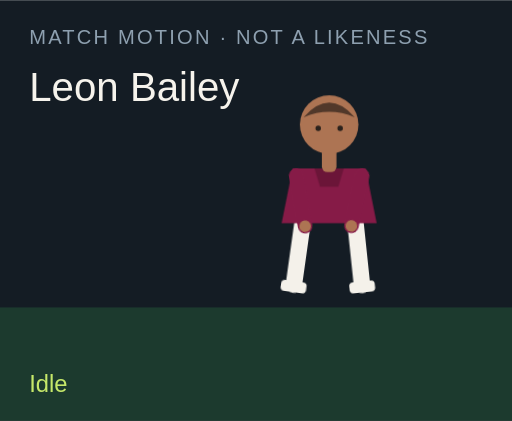
t = 0.00 s
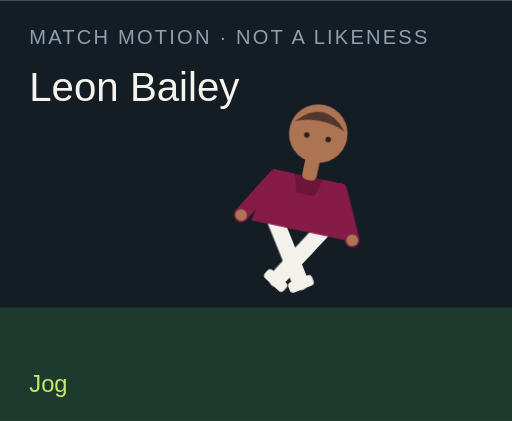
t = 1.50 s
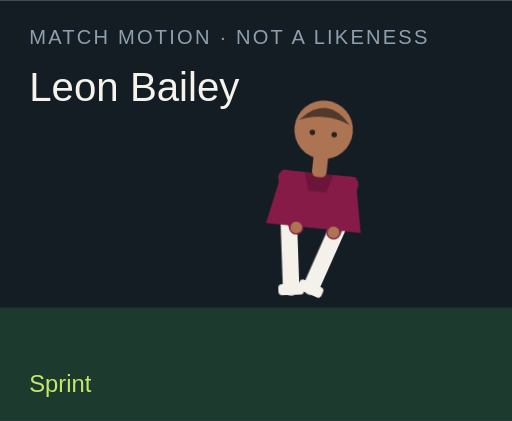
t = 3.00 s
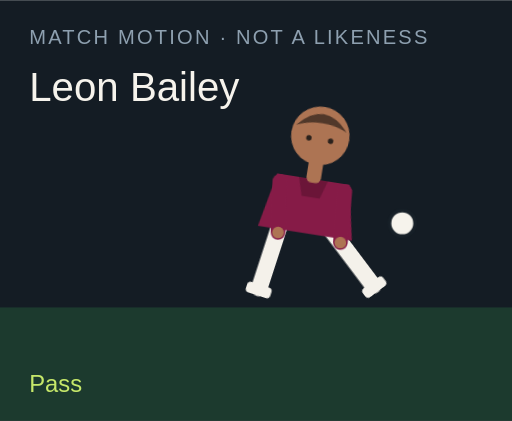
t = 4.50 s
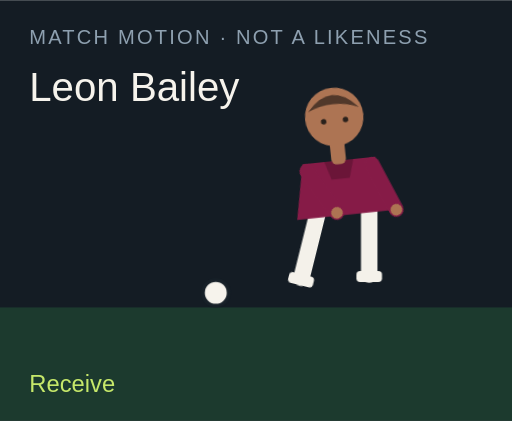
t = 6.00 s
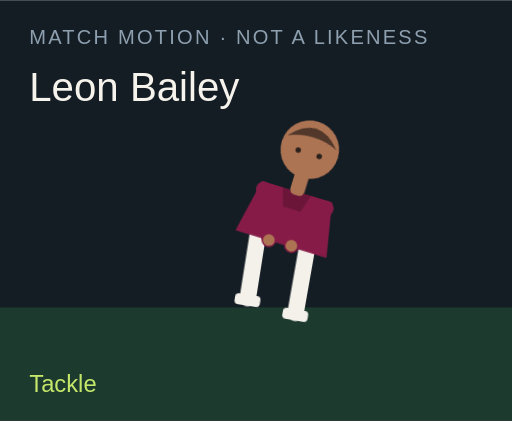
t = 7.50 s

The animated SVG that drew these frames (rendered in a browser with its animation timeline set to each time). Animation: 18 CSS @keyframes rules; one cycle of 9.00 s, repeats indefinitely.

<?xml version="1.0" encoding="UTF-8"?>
<svg xmlns="http://www.w3.org/2000/svg" viewBox="0 0 280 230" role="img">
  <style>@media (prefers-reduced-motion: reduce){animate,animateTransform{display:none}}</style>
  <rect width="280" height="230" fill="#141c24"/>
  <rect y="168" width="280" height="62" fill="#1c3a2e"/>
  <text x="16" y="24" fill="#8ea0b0" font-family="Arial,sans-serif" font-size="11" letter-spacing="1.2">MATCH MOTION · NOT A LIKENESS</text>
  <text x="16" y="55" fill="#f6f3ec" font-family="Impact,sans-serif" font-size="22">Leon Bailey</text>
  <circle r="7" fill="#f6f3ec" stroke="#172028" stroke-width="2" id="motion-9894" cx="150" cy="160" opacity="0">
    
    
    
  </circle>
  <g transform="translate(132 40)">
    <g id="motion-9916" transform="rotate(0 48 90)">
      
      <g id="motion-9918" transform="translate(0 0)">
        
        <g transform="translate(34 78)"><g id="motion-9920" transform="rotate(8)"><path d="M0 0 V38" stroke="#f4f1ea" stroke-width="9" stroke-linecap="round"/><rect x="-7" y="36" width="14" height="6" rx="2" fill="#f4f1ea"/></g></g>
        <g transform="translate(62 78)"><g id="motion-9922" transform="rotate(-6)"><path d="M0 0 V38" stroke="#f4f1ea" stroke-width="9" stroke-linecap="round"/><rect x="-7" y="36" width="14" height="6" rx="2" fill="#f4f1ea"/></g></g>
        <path d="M28 52 h40 l6 30 H22 Z" fill="#861b47"/>
        <path d="M40 52 h16 l-3 10 H43 Z" fill="#000" opacity=".2"/>
        <g transform="translate(30 56)"><g id="motion-9924" transform="rotate(-10)"><path d="M0 0 V28" stroke="#861b47" stroke-width="8" stroke-linecap="round"/><circle cx="0" cy="28" r="3.2" fill="#ad7453"/></g></g>
        <g transform="translate(66 56)"><g id="motion-9926" transform="rotate(12)"><path d="M0 0 V28" stroke="#861b47" stroke-width="8" stroke-linecap="round"/><circle cx="0" cy="28" r="3.2" fill="#ad7453"/></g></g>
        <rect x="44" y="40" width="8" height="14" rx="3" fill="#ad7453"/>
        <circle cx="48" cy="28" r="16" fill="#ad7453"/>
        <path d="M34 24 Q48 8 62 24 Q48 18 34 24" fill="#51382a"/>
        <circle cx="42" cy="30" r="1.5" fill="#2a211c"/><circle cx="54" cy="30" r="1.5" fill="#2a211c"/>
      </g>
    </g>
  </g>
  <text x="16" y="214" fill="#c6e86a" font-family="Arial,sans-serif" font-size="13" opacity="1" id="motion-9898">Idle</text><text x="16" y="214" fill="#c6e86a" font-family="Arial,sans-serif" font-size="13" opacity="0" id="motion-9900">Jog</text><text x="16" y="214" fill="#c6e86a" font-family="Arial,sans-serif" font-size="13" opacity="0" id="motion-9902">Sprint</text><text x="16" y="214" fill="#c6e86a" font-family="Arial,sans-serif" font-size="13" opacity="0" id="motion-9904">Dribble</text><text x="16" y="214" fill="#c6e86a" font-family="Arial,sans-serif" font-size="13" opacity="0" id="motion-9906">Pass</text><text x="16" y="214" fill="#c6e86a" font-family="Arial,sans-serif" font-size="13" opacity="0" id="motion-9908">Shoot</text><text x="16" y="214" fill="#c6e86a" font-family="Arial,sans-serif" font-size="13" opacity="0" id="motion-9910">Receive</text><text x="16" y="214" fill="#c6e86a" font-family="Arial,sans-serif" font-size="13" opacity="0" id="motion-9912">Tackle</text><text x="16" y="214" fill="#c6e86a" font-family="Arial,sans-serif" font-size="13" opacity="0" id="motion-9914">Arms wide</text>
<style>@keyframes track-9895{0%{cx:150px}11.1%{cx:156px}22.2%{cx:164px}33.300000000000004%{cx:142px}44.4%{cx:190px}55.60000000000001%{cx:250px}66.7%{cx:118px}77.8%{cx:150px}88.9%{cx:150px}100%{cx:150px}}@keyframes track-9896{0%{cy:160px}11.1%{cy:158px}22.2%{cy:154px}33.300000000000004%{cy:156px}44.4%{cy:148px}55.60000000000001%{cy:96px}66.7%{cy:160px}77.8%{cy:160px}88.9%{cy:160px}100%{cy:160px}}@keyframes track-9897{0%{opacity:0}11.1%{opacity:0}22.2%{opacity:0}33.300000000000004%{opacity:1}44.4%{opacity:1}55.60000000000001%{opacity:1}66.7%{opacity:1}77.8%{opacity:0}88.9%{opacity:0}100%{opacity:0}}@keyframes track-9899{0%{opacity:1}11.1%{opacity:0}22.2%{opacity:0}33.300000000000004%{opacity:0}44.4%{opacity:0}55.60000000000001%{opacity:0}66.7%{opacity:0}77.8%{opacity:0}88.9%{opacity:0}100%{opacity:1}}@keyframes track-9901{0%{opacity:0}11.1%{opacity:1}22.2%{opacity:0}33.300000000000004%{opacity:0}44.4%{opacity:0}55.60000000000001%{opacity:0}66.7%{opacity:0}77.8%{opacity:0}88.9%{opacity:0}100%{opacity:0}}@keyframes track-9903{0%{opacity:0}11.1%{opacity:0}22.2%{opacity:1}33.300000000000004%{opacity:0}44.4%{opacity:0}55.60000000000001%{opacity:0}66.7%{opacity:0}77.8%{opacity:0}88.9%{opacity:0}100%{opacity:0}}@keyframes track-9905{0%{opacity:0}11.1%{opacity:0}22.2%{opacity:0}33.300000000000004%{opacity:1}44.4%{opacity:0}55.60000000000001%{opacity:0}66.7%{opacity:0}77.8%{opacity:0}88.9%{opacity:0}100%{opacity:0}}@keyframes track-9907{0%{opacity:0}11.1%{opacity:0}22.2%{opacity:0}33.300000000000004%{opacity:0}44.4%{opacity:1}55.60000000000001%{opacity:0}66.7%{opacity:0}77.8%{opacity:0}88.9%{opacity:0}100%{opacity:0}}@keyframes track-9909{0%{opacity:0}11.1%{opacity:0}22.2%{opacity:0}33.300000000000004%{opacity:0}44.4%{opacity:0}55.60000000000001%{opacity:1}66.7%{opacity:0}77.8%{opacity:0}88.9%{opacity:0}100%{opacity:0}}@keyframes track-9911{0%{opacity:0}11.1%{opacity:0}22.2%{opacity:0}33.300000000000004%{opacity:0}44.4%{opacity:0}55.60000000000001%{opacity:0}66.7%{opacity:1}77.8%{opacity:0}88.9%{opacity:0}100%{opacity:0}}@keyframes track-9913{0%{opacity:0}11.1%{opacity:0}22.2%{opacity:0}33.300000000000004%{opacity:0}44.4%{opacity:0}55.60000000000001%{opacity:0}66.7%{opacity:0}77.8%{opacity:1}88.9%{opacity:0}100%{opacity:0}}@keyframes track-9915{0%{opacity:0}11.1%{opacity:0}22.2%{opacity:0}33.300000000000004%{opacity:0}44.4%{opacity:0}55.60000000000001%{opacity:0}66.7%{opacity:0}77.8%{opacity:0}88.9%{opacity:1}100%{opacity:0}}@keyframes track-9917{0%{transform:rotate(0deg)}11.1%{transform:rotate(8deg)}22.2%{transform:rotate(16deg)}33.300000000000004%{transform:rotate(6deg)}44.4%{transform:rotate(4deg)}55.60000000000001%{transform:rotate(14deg)}66.7%{transform:rotate(-6deg)}77.8%{transform:rotate(34deg)}88.9%{transform:rotate(0deg)}100%{transform:rotate(0deg)}}@keyframes track-9919{0%{transform:translate(0px,0px)}11.1%{transform:translate(0px,-3px)}22.2%{transform:translate(0px,-6px)}33.300000000000004%{transform:translate(0px,-2px)}44.4%{transform:translate(0px,2px)}55.60000000000001%{transform:translate(0px,-4px)}66.7%{transform:translate(0px,1px)}77.8%{transform:translate(0px,10px)}88.9%{transform:translate(0px,-8px)}100%{transform:translate(0px,0px)}}@keyframes track-9921{0%{transform:rotate(8deg)}11.1%{transform:rotate(-26deg)}22.2%{transform:rotate(-42deg)}33.300000000000004%{transform:rotate(-8deg)}44.4%{transform:rotate(6deg)}55.60000000000001%{transform:rotate(12deg)}66.7%{transform:rotate(20deg)}77.8%{transform:rotate(-8deg)}88.9%{transform:rotate(-8deg)}100%{transform:rotate(8deg)}}@keyframes track-9923{0%{transform:rotate(-6deg)}11.1%{transform:rotate(24deg)}22.2%{transform:rotate(38deg)}33.300000000000004%{transform:rotate(18deg)}44.4%{transform:rotate(-38deg)}55.60000000000001%{transform:rotate(-54deg)}66.7%{transform:rotate(6deg)}77.8%{transform:rotate(-22deg)}88.9%{transform:rotate(8deg)}100%{transform:rotate(-6deg)}}@keyframes track-9925{0%{transform:rotate(-10deg)}11.1%{transform:rotate(24deg)}22.2%{transform:rotate(36deg)}33.300000000000004%{transform:rotate(-18deg)}44.4%{transform:rotate(10deg)}55.60000000000001%{transform:rotate(-24deg)}66.7%{transform:rotate(-30deg)}77.8%{transform:rotate(12deg)}88.9%{transform:rotate(-58deg)}100%{transform:rotate(-10deg)}}@keyframes track-9927{0%{transform:rotate(12deg)}11.1%{transform:rotate(-20deg)}22.2%{transform:rotate(-32deg)}33.300000000000004%{transform:rotate(14deg)}44.4%{transform:rotate(-26deg)}55.60000000000001%{transform:rotate(18deg)}66.7%{transform:rotate(-22deg)}77.8%{transform:rotate(-6deg)}88.9%{transform:rotate(58deg)}100%{transform:rotate(12deg)}}@media(prefers-reduced-motion:no-preference){#motion-9894{animation:track-9895 9s linear infinite both,track-9896 9s linear infinite both,track-9897 9s steps(1,end) infinite both}#motion-9898{animation:track-9899 9s steps(1,end) infinite both}#motion-9900{animation:track-9901 9s steps(1,end) infinite both}#motion-9902{animation:track-9903 9s steps(1,end) infinite both}#motion-9904{animation:track-9905 9s steps(1,end) infinite both}#motion-9906{animation:track-9907 9s steps(1,end) infinite both}#motion-9908{animation:track-9909 9s steps(1,end) infinite both}#motion-9910{animation:track-9911 9s steps(1,end) infinite both}#motion-9912{animation:track-9913 9s steps(1,end) infinite both}#motion-9914{animation:track-9915 9s steps(1,end) infinite both}#motion-9916{animation:track-9917 9s linear infinite both}#motion-9918{animation:track-9919 9s linear infinite both}#motion-9920{animation:track-9921 9s linear infinite both}#motion-9922{animation:track-9923 9s linear infinite both}#motion-9924{animation:track-9925 9s linear infinite both}#motion-9926{animation:track-9927 9s linear infinite both}}</style></svg>
